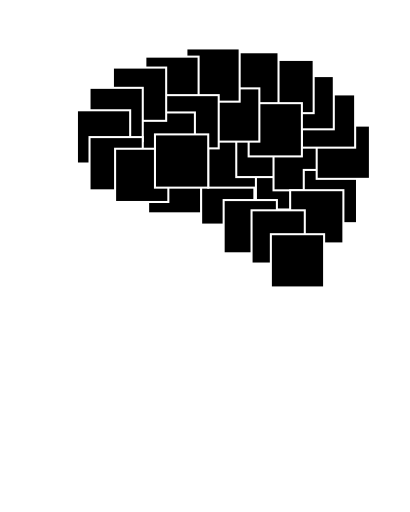
t = 0.00 s
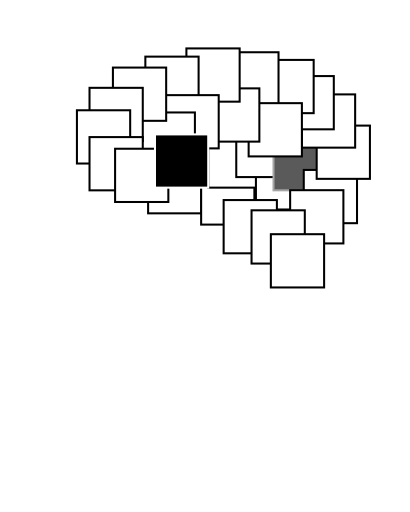
t = 3.00 s
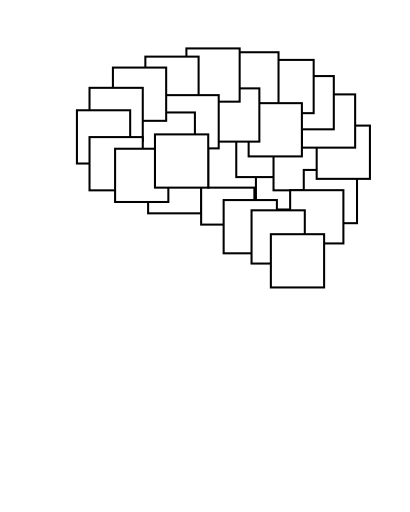
t = 3.93 s
t = 4.85 s: frame unchanged from t = 3.93 s, image omitted
t = 5.78 s: frame unchanged from t = 3.93 s, image omitted
t = 6.90 s: frame unchanged from t = 3.93 s, image omitted

The animated SVG that drew these frames (rendered in a browser with its animation timeline set to each time). Animation: 2 CSS @keyframes rules; one cycle of 6.90 s.

<?xml version="1.0" encoding="UTF-8" standalone="no"?>
<svg id="logo" width="100%" height="100%" viewBox="0 0 100 125" version="1.1" xmlns="http://www.w3.org/2000/svg" xmlns:svg="http://www.w3.org/2000/svg">
	<path class="profile" id="head" d="M 36.766274,124.56293 C 36.43594,122.21923 35.11219,102.19327 33.858365,100.59719 30.967333,98.039539 26.56689,98.31006 23.080291,99.23721 20.097634,99.082276 16.885914,99.642988 14.238413,97.877226 10.985701,94.274373 11.371495,89.316454 12.058688,84.783991 L 11.453474,83.424006 9.7584006,82.92969 C 8.9096572,81.766448 8.8734894,79.949036 9.2737493,78.606266 L 9.8789605,78.111949 8.6685371,77.617633 7.5786737,76.506036 C 7.95241,74.270546 9.1797114,71.811261 9.6378407,69.588067 6.9951628,68.481388 2.3994114,68.695347 1.1600537,65.75896 0.51626267,63.425099 12.574685,47.188897 13.150962,45.253439 9.6981207,21.388535 22.583584,4.1120555 46.213365,1.7757344 63.856132,0.65184101 84.621403,4.6358832 94.538679,21.169658 c 6.604281,12.325939 5.299826,27.300526 -0.605212,39.653516 -3.214133,6.049842 -8.007602,12.175921 -10.416393,18.65368 -3.460075,14.708985 3.373272,29.813916 6.662151,43.976936" style="fill-opacity:0;stroke:#FFFFFF;stroke-width:0.5"/>
	<rect class="box" id="box_Atoms" transform="scale(1,1) translate(1, 1)" x="35.111000" y="38.084000" height="13.0" width="13.0" style="fill:#ffffff;fill-opacity:1;stroke:#000000;stroke-width:0.5;stroke-linecap:round;stroke-linejoin:miter;stroke-miterlimit:4;stroke-opacity:1"/>
	<rect class="box" id="box_Electrons" transform="scale(1,1) translate(1, 1)" x="48.056000" y="40.834000" height="13.0" width="13.0" style="fill:#ffffff;fill-opacity:1;stroke:#000000;stroke-width:0.5;stroke-linecap:round;stroke-linejoin:miter;stroke-miterlimit:4;stroke-opacity:1"/>
	<rect class="box" id="box_Magnets" transform="scale(1,1) translate(1, 1)" x="49.787000" y="31.810000" height="13.0" width="13.0" style="fill:#ffffff;fill-opacity:1;stroke:#000000;stroke-width:0.5;stroke-linecap:round;stroke-linejoin:miter;stroke-miterlimit:4;stroke-opacity:1"/>
	<rect class="box" id="box_Light" transform="scale(1,1) translate(1, 1)" x="61.432000" y="37.147000" height="13.0" width="13.0" style="fill:#ffffff;fill-opacity:1;stroke:#000000;stroke-width:0.5;stroke-linecap:round;stroke-linejoin:miter;stroke-miterlimit:4;stroke-opacity:1"/>
	<rect class="box" id="box_Sensors" transform="scale(1,1) translate(1, 1)" x="56.633000" y="29.232000" height="13.0" width="13.0" style="fill:#ffffff;fill-opacity:1;stroke:#000000;stroke-width:0.5;stroke-linecap:round;stroke-linejoin:miter;stroke-miterlimit:4;stroke-opacity:1"/>
	<rect class="box" id="box_Motors" transform="scale(1,1) translate(1, 1)" x="65.730000" y="32.465000" height="13.0" width="13.0" style="fill:#000000;fill-opacity:1;stroke:#000000;stroke-width:0.5;stroke-linecap:round;stroke-linejoin:miter;stroke-miterlimit:4;stroke-opacity:1"/>
	<rect class="box" id="box_Transistors" transform="scale(1,1) translate(1, 1)" x="73.113000" y="40.489000" height="13.0" width="13.0" style="fill:#ffffff;fill-opacity:1;stroke:#000000;stroke-width:0.5;stroke-linecap:round;stroke-linejoin:miter;stroke-miterlimit:4;stroke-opacity:1"/>
	<rect class="box" id="box_Amplifiers" transform="scale(1,1) translate(1, 1)" x="76.266000" y="29.664000" height="13.0" width="13.0" style="fill:#ffffff;fill-opacity:1;stroke:#000000;stroke-width:0.5;stroke-linecap:round;stroke-linejoin:miter;stroke-miterlimit:4;stroke-opacity:1"/>
	<rect class="box" id="box_Circuits" transform="scale(1,1) translate(1, 1)" x="72.657000" y="22.046000" height="13.0" width="13.0" style="fill:#ffffff;fill-opacity:1;stroke:#000000;stroke-width:0.5;stroke-linecap:round;stroke-linejoin:miter;stroke-miterlimit:4;stroke-opacity:1"/>
	<rect class="box" id="box_Power" transform="scale(1,1) translate(1, 1)" x="67.446000" y="17.572000" height="13.0" width="13.0" style="fill:#ffffff;fill-opacity:1;stroke:#000000;stroke-width:0.5;stroke-linecap:round;stroke-linejoin:miter;stroke-miterlimit:4;stroke-opacity:1"/>
	<rect class="box" id="box_Data" transform="scale(1,1) translate(1, 1)" x="62.531000" y="13.627000" height="13.0" width="13.0" style="fill:#ffffff;fill-opacity:1;stroke:#000000;stroke-width:0.5;stroke-linecap:round;stroke-linejoin:miter;stroke-miterlimit:4;stroke-opacity:1"/>
	<rect class="box" id="box_Logic" transform="scale(1,1) translate(1, 1)" x="53.949000" y="11.757000" height="13.0" width="13.0" style="fill:#ffffff;fill-opacity:1;stroke:#000000;stroke-width:0.5;stroke-linecap:round;stroke-linejoin:miter;stroke-miterlimit:4;stroke-opacity:1"/>
	<rect class="box" id="box_Memory" transform="scale(1,1) translate(1, 1)" x="59.655000" y="24.185000" height="13.0" width="13.0" style="fill:#ffffff;fill-opacity:1;stroke:#000000;stroke-width:0.5;stroke-linecap:round;stroke-linejoin:miter;stroke-miterlimit:4;stroke-opacity:1"/>
	<rect class="box" id="box_FPGAs" transform="scale(1,1) translate(1, 1)" x="49.271000" y="20.576000" height="13.0" width="13.0" style="fill:#000000;fill-opacity:1;stroke:#000000;stroke-width:0.5;stroke-linecap:round;stroke-linejoin:miter;stroke-miterlimit:4;stroke-opacity:1"/>
	<rect class="box" id="box_Computers" transform="scale(1,1) translate(1, 1)" x="44.460000" y="10.821000" height="13.0" width="13.0" style="fill:#ffffff;fill-opacity:1;stroke:#000000;stroke-width:0.5;stroke-linecap:round;stroke-linejoin:miter;stroke-miterlimit:4;stroke-opacity:1"/>
	<rect class="box" id="box_Control" transform="scale(1,1) translate(1, 1)" x="34.438000" y="12.826000" height="13.0" width="13.0" style="fill:#ffffff;fill-opacity:1;stroke:#000000;stroke-width:0.5;stroke-linecap:round;stroke-linejoin:miter;stroke-miterlimit:4;stroke-opacity:1"/>
	<rect class="box" id="box_Robotics" transform="scale(1,1) translate(1, 1)" x="39.347000" y="22.227000" height="13.0" width="13.0" style="fill:#ffffff;fill-opacity:1;stroke:#000000;stroke-width:0.5;stroke-linecap:round;stroke-linejoin:miter;stroke-miterlimit:4;stroke-opacity:1"/>
	<rect class="box" id="box_Systems" transform="scale(1,1) translate(1, 1)" x="33.536000" y="26.456000" height="13.0" width="13.0" style="fill:#ffffff;fill-opacity:1;stroke:#000000;stroke-width:0.5;stroke-linecap:round;stroke-linejoin:miter;stroke-miterlimit:4;stroke-opacity:1"/>
	<rect class="box" id="box_Linux" transform="scale(1,1) translate(1, 1)" x="26.519000" y="15.498000" height="13.0" width="13.0" style="fill:#ffffff;fill-opacity:1;stroke:#000000;stroke-width:0.5;stroke-linecap:round;stroke-linejoin:miter;stroke-miterlimit:4;stroke-opacity:1"/>
	<rect class="box" id="box_Python" transform="scale(1,1) translate(1, 1)" x="20.807000" y="20.443000" height="13.0" width="13.0" style="fill:#000000;fill-opacity:1;stroke:#000000;stroke-width:0.5;stroke-linecap:round;stroke-linejoin:miter;stroke-miterlimit:4;stroke-opacity:1"/>
	<rect class="box" id="box_Networks" transform="scale(1,1) translate(1, 1)" x="17.733000" y="25.922000" height="13.0" width="13.0" style="fill:#ffffff;fill-opacity:1;stroke:#000000;stroke-width:0.5;stroke-linecap:round;stroke-linejoin:miter;stroke-miterlimit:4;stroke-opacity:1"/>
	<rect class="box" id="box_Websites" transform="scale(1,1) translate(1, 1)" x="20.807000" y="32.470000" height="13.0" width="13.0" style="fill:#ffffff;fill-opacity:1;stroke:#000000;stroke-width:0.5;stroke-linecap:round;stroke-linejoin:miter;stroke-miterlimit:4;stroke-opacity:1"/>
	<rect class="box" id="box_Servers" transform="scale(1,1) translate(1, 1)" x="53.552000" y="47.843000" height="13.0" width="13.0" style="fill:#ffffff;fill-opacity:1;stroke:#000000;stroke-width:0.5;stroke-linecap:round;stroke-linejoin:miter;stroke-miterlimit:4;stroke-opacity:1"/>
	<rect class="box" id="box_Security" transform="scale(1,1) translate(1, 1)" x="69.787000" y="45.432000" height="13.0" width="13.0" style="fill:#ffffff;fill-opacity:1;stroke:#000000;stroke-width:0.5;stroke-linecap:round;stroke-linejoin:miter;stroke-miterlimit:4;stroke-opacity:1"/>
	<rect class="box" id="box_Audio" transform="scale(1,1) translate(1, 1)" x="60.365000" y="50.345000" height="13.0" width="13.0" style="fill:#000000;fill-opacity:1;stroke:#000000;stroke-width:0.5;stroke-linecap:round;stroke-linejoin:miter;stroke-miterlimit:4;stroke-opacity:1"/>
	<rect class="box" id="box_Vision" transform="scale(1,1) translate(1, 1)" x="65.080000" y="56.178000" height="13.0" width="13.0" style="fill:#ffffff;fill-opacity:1;stroke:#000000;stroke-width:0.5;stroke-linecap:round;stroke-linejoin:miter;stroke-miterlimit:4;stroke-opacity:1"/>
	<rect class="box" id="box_Learning" transform="scale(1,1) translate(1, 1)" x="27.050000" y="35.314000" height="13.0" width="13.0" style="fill:#ffffff;fill-opacity:1;stroke:#000000;stroke-width:0.5;stroke-linecap:round;stroke-linejoin:miter;stroke-miterlimit:4;stroke-opacity:1"/>
	<rect class="box" id="box_Intelligence" transform="scale(1,1) translate(1, 1)" x="36.787000" y="31.810000" height="13.0" width="13.0" style="fill:#000000;fill-opacity:1;stroke:#000000;stroke-width:0.5;stroke-linecap:round;stroke-linejoin:miter;stroke-miterlimit:4;stroke-opacity:1"/>
	<style>
        #logo {
          width:100%;
          height:100%;
          margin: auto;
          padding: 0;
        }

		#logo:hover #box_Atoms 			{animation: animate_box 0.6s linear; animation-fill-mode: forwards; animation-delay: 0s}
		#logo:hover #box_Electrons 		{animation: animate_box 1.2s linear; animation-fill-mode: forwards; animation-delay: 0s}
		#logo:hover #box_Magnets 		{animation: animate_box 1.3s linear; animation-fill-mode: forwards; animation-delay: 0s}
		#logo:hover #box_Light 			{animation: animate_box 0.6s linear; animation-fill-mode: forwards; animation-delay: 0s}
		#logo:hover #box_Sensors 		{animation: animate_box 0.9s linear; animation-fill-mode: forwards; animation-delay: 0s}
		#logo:hover #box_Motors 		{animation: animate_lag 3.1s linear; animation-fill-mode: forwards; animation-delay: 0s}
		#logo:hover #box_Transistors	{animation: animate_box 0.3s linear; animation-fill-mode: forwards; animation-delay: 0s}
		#logo:hover #box_Amplifiers 	{animation: animate_box 1.0s linear; animation-fill-mode: forwards; animation-delay: 0s}
		#logo:hover #box_Circuits 		{animation: animate_box 1.2s linear; animation-fill-mode: forwards; animation-delay: 0s}
		#logo:hover #box_Power 			{animation: animate_box 0.6s linear; animation-fill-mode: forwards; animation-delay: 0s}
		#logo:hover #box_Data 			{animation: animate_box 0.7s linear; animation-fill-mode: forwards; animation-delay: 0s}
		#logo:hover #box_Logic 			{animation: animate_box 1.2s linear; animation-fill-mode: forwards; animation-delay: 0s}
		#logo:hover #box_Memory 		{animation: animate_box 0.7s linear; animation-fill-mode: forwards; animation-delay: 0s}
		#logo:hover #box_FPGAs 			{animation: animate_lag 1.1s linear; animation-fill-mode: forwards; animation-delay: 0s}
		#logo:hover #box_Computers 		{animation: animate_box 0.7s linear; animation-fill-mode: forwards; animation-delay: 0s}
		#logo:hover #box_Control 		{animation: animate_box 0.4s linear; animation-fill-mode: forwards; animation-delay: 0s}
		#logo:hover #box_Robotics 		{animation: animate_box 0.7s linear; animation-fill-mode: forwards; animation-delay: 0s}
		#logo:hover #box_Systems 		{animation: animate_box 1.5s linear; animation-fill-mode: forwards; animation-delay: 0s}
		#logo:hover #box_Linux 			{animation: animate_box 1.0s linear; animation-fill-mode: forwards; animation-delay: 0s}
		#logo:hover #box_Python 		{animation: animate_lag 2.9s linear; animation-fill-mode: forwards; animation-delay: 0s}
		#logo:hover #box_Networks 		{animation: animate_box 0.6s linear; animation-fill-mode: forwards; animation-delay: 0s}
		#logo:hover #box_Websites 		{animation: animate_box 1.4s linear; animation-fill-mode: forwards; animation-delay: 0s}
		#logo:hover #box_Servers 		{animation: animate_box 0.4s linear; animation-fill-mode: forwards; animation-delay: 0s}
		#logo:hover #box_Security 		{animation: animate_box 0.9s linear; animation-fill-mode: forwards; animation-delay: 0s}
		#logo:hover #box_Audio 			{animation: animate_lag 2.4s linear; animation-fill-mode: forwards; animation-delay: 0s}
		#logo:hover #box_Vision 		{animation: animate_box 0.6s linear; animation-fill-mode: forwards; animation-delay: 0s}
		#logo:hover #box_Learning 		{animation: animate_box 0.3s linear; animation-fill-mode: forwards; animation-delay: 0s}
		#logo:hover #box_Intelligence 	{animation: animate_lag 3.9s linear; animation-fill-mode: forwards; animation-delay: 0s}

		@keyframes animate_box {
			0% 		{fill:black;	stroke:white}
			95% 	{fill:white;	stroke:black}
			100% 	{fill:white;	stroke:black}
		}

		@keyframes animate_lag {
			0% 		{fill:black;	stroke:white}
			95% 	{fill:black;	stroke:white}
			100% 	{fill:white;	stroke:black}
		}

      @media screen and (max-width:767px) {
		#box_Atoms 			{animation: animate_box 0.6s linear; animation-fill-mode: forwards; animation-delay: 3s}
		#box_Electrons 		{animation: animate_box 1.2s linear; animation-fill-mode: forwards; animation-delay: 3s}
		#box_Magnets 		{animation: animate_box 1.3s linear; animation-fill-mode: forwards; animation-delay: 3s}
		#box_Light 			{animation: animate_box 0.6s linear; animation-fill-mode: forwards; animation-delay: 3s}
		#box_Sensors 		{animation: animate_box 0.9s linear; animation-fill-mode: forwards; animation-delay: 3s}
		#box_Motors 		{animation: animate_lag 1.4s linear; animation-fill-mode: forwards; animation-delay: 3s}
		#box_Transistors	{animation: animate_box 0.3s linear; animation-fill-mode: forwards; animation-delay: 3s}
		#box_Amplifiers 	{animation: animate_box 1.0s linear; animation-fill-mode: forwards; animation-delay: 3s}
		#box_Circuits 		{animation: animate_box 1.2s linear; animation-fill-mode: forwards; animation-delay: 3s}
		#box_Power 			{animation: animate_box 0.6s linear; animation-fill-mode: forwards; animation-delay: 3s}
		#box_Data 			{animation: animate_box 0.7s linear; animation-fill-mode: forwards; animation-delay: 3s}
		#box_Logic 			{animation: animate_box 1.2s linear; animation-fill-mode: forwards; animation-delay: 3s}
		#box_Memory 		{animation: animate_box 0.7s linear; animation-fill-mode: forwards; animation-delay: 3s}
		#box_FPGAs 			{animation: animate_lag 1.1s linear; animation-fill-mode: forwards; animation-delay: 3s}
		#box_Computers 		{animation: animate_box 0.7s linear; animation-fill-mode: forwards; animation-delay: 3s}
		#box_Control 		{animation: animate_box 0.4s linear; animation-fill-mode: forwards; animation-delay: 3s}
		#box_Robotics 		{animation: animate_box 0.7s linear; animation-fill-mode: forwards; animation-delay: 3s}
		#box_Systems 		{animation: animate_box 1.5s linear; animation-fill-mode: forwards; animation-delay: 3s}
		#box_Linux 			{animation: animate_box 1.0s linear; animation-fill-mode: forwards; animation-delay: 3s}
		#box_Python 		{animation: animate_lag 2.9s linear; animation-fill-mode: forwards; animation-delay: 3s}
		#box_Networks 		{animation: animate_box 0.6s linear; animation-fill-mode: forwards; animation-delay: 3s}
		#box_Websites 		{animation: animate_box 1.4s linear; animation-fill-mode: forwards; animation-delay: 3s}
		#box_Servers 		{animation: animate_box 0.4s linear; animation-fill-mode: forwards; animation-delay: 3s}
		#box_Security 		{animation: animate_box 0.9s linear; animation-fill-mode: forwards; animation-delay: 3s}
		#box_Audio 			{animation: animate_lag 2.4s linear; animation-fill-mode: forwards; animation-delay: 3s}
		#box_Vision 		{animation: animate_box 0.6s linear; animation-fill-mode: forwards; animation-delay: 3s}
		#box_Learning 		{animation: animate_box 0.3s linear; animation-fill-mode: forwards; animation-delay: 3s}
		#box_Intelligence 	{animation: animate_lag 3.9s linear; animation-fill-mode: forwards; animation-delay: 3s}
      }
	</style>
</svg>